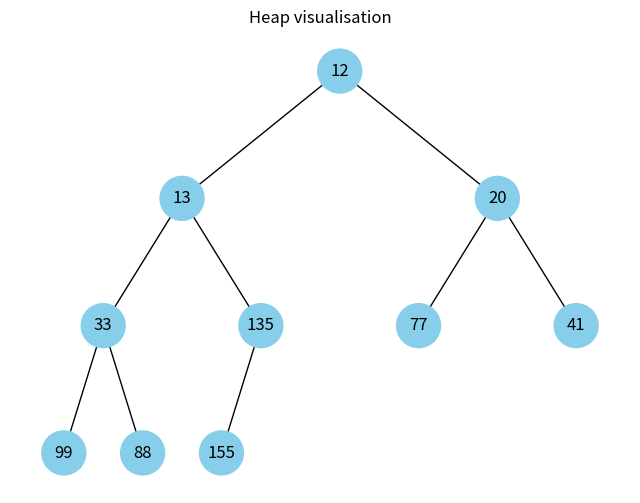

The script that saved this image:
"""
Завдання 4. Візуалізація піраміди

Наступний код виконує побудову бінарних дерев. Виконайте аналіз коду, щоб зрозуміти, як він працює.
Використовуючи як базу цей код, побудуйте функцію, що буде візуалізувати бінарну купу.
"""

import heapq
import uuid

import networkx as nx
import matplotlib.pyplot as plt


class Node:
    def __init__(self, key, color="skyblue"):
        self.left = None
        self.right = None
        self.val = key
        self.color = color  
        self.id = str(uuid.uuid4())  


def add_edges(graph, node, pos, x=0, y=0, layer=1):
    if node is not None:
        graph.add_node(
            node.id, color=node.color, label=node.val
        )  # Використання id та збереження значення вузла
        if node.left:
            graph.add_edge(node.id, node.left.id)
            lft = x - 1 / 2**layer
            pos[node.left.id] = (lft, y - 1)
            lft = add_edges(graph, node.left, pos, x=lft, y=y - 1, layer=layer + 1)
        if node.right:
            graph.add_edge(node.id, node.right.id)
            r = x + 1 / 2**layer
            pos[node.right.id] = (r, y - 1)
            r = add_edges(graph, node.right, pos, x=r, y=y - 1, layer=layer + 1)
    return graph


def draw_tree(tree_root):
    tree = nx.DiGraph()
    pos = {tree_root.id: (0, 0)}
    tree = add_edges(tree, tree_root, pos)

    colors = [node[1]["color"] for node in tree.nodes(data=True)]
    labels = {
        node[0]: node[1]["label"] for node in tree.nodes(data=True)
    }  # Використовуйте значення вузла для міток

    plt.figure(figsize=(8, 5))
    nx.draw(
        tree, pos=pos, labels=labels, arrows=False, node_size=2500, node_color=colors
    )
    plt.show()


def draw_heap(heap_list):
    heap_root = Node(heap_list[0])
    nodes = [heap_root]

    for i in range(len(heap_list)):
        left_child_idx = 2 * i + 1
        right_child_idx = 2 * i + 2

        if left_child_idx < len(heap_list):
            nodes[i].left = Node(heap_list[left_child_idx])
            nodes.append(nodes[i].left)
        if right_child_idx < len(heap_list):
            nodes[i].right = Node(heap_list[right_child_idx])
            nodes.append(nodes[i].right)

    heap_graph = nx.DiGraph()
    pos = {heap_root.id: (0, 0)}
    heap_graph = add_edges(heap_graph, heap_root, pos)

    colors = [node[1]["color"] for node in heap_graph.nodes(data=True)]
    labels = {node[0]: node[1]["label"] for node in heap_graph.nodes(data=True)}

    plt.figure(figsize=(8, 6))
    plt.title("Heap visualisation")
    nx.draw(
        heap_graph,
        pos=pos,
        labels=labels,
        arrows=False,
        node_size=1000,
        node_color=colors,
    )
    plt.show()


if __name__ == "__main__":
    heap = [33, 12, 77, 88, 135, 20, 41, 99, 13, 155]
    heapq.heapify(heap)
    draw_heap(heap)
